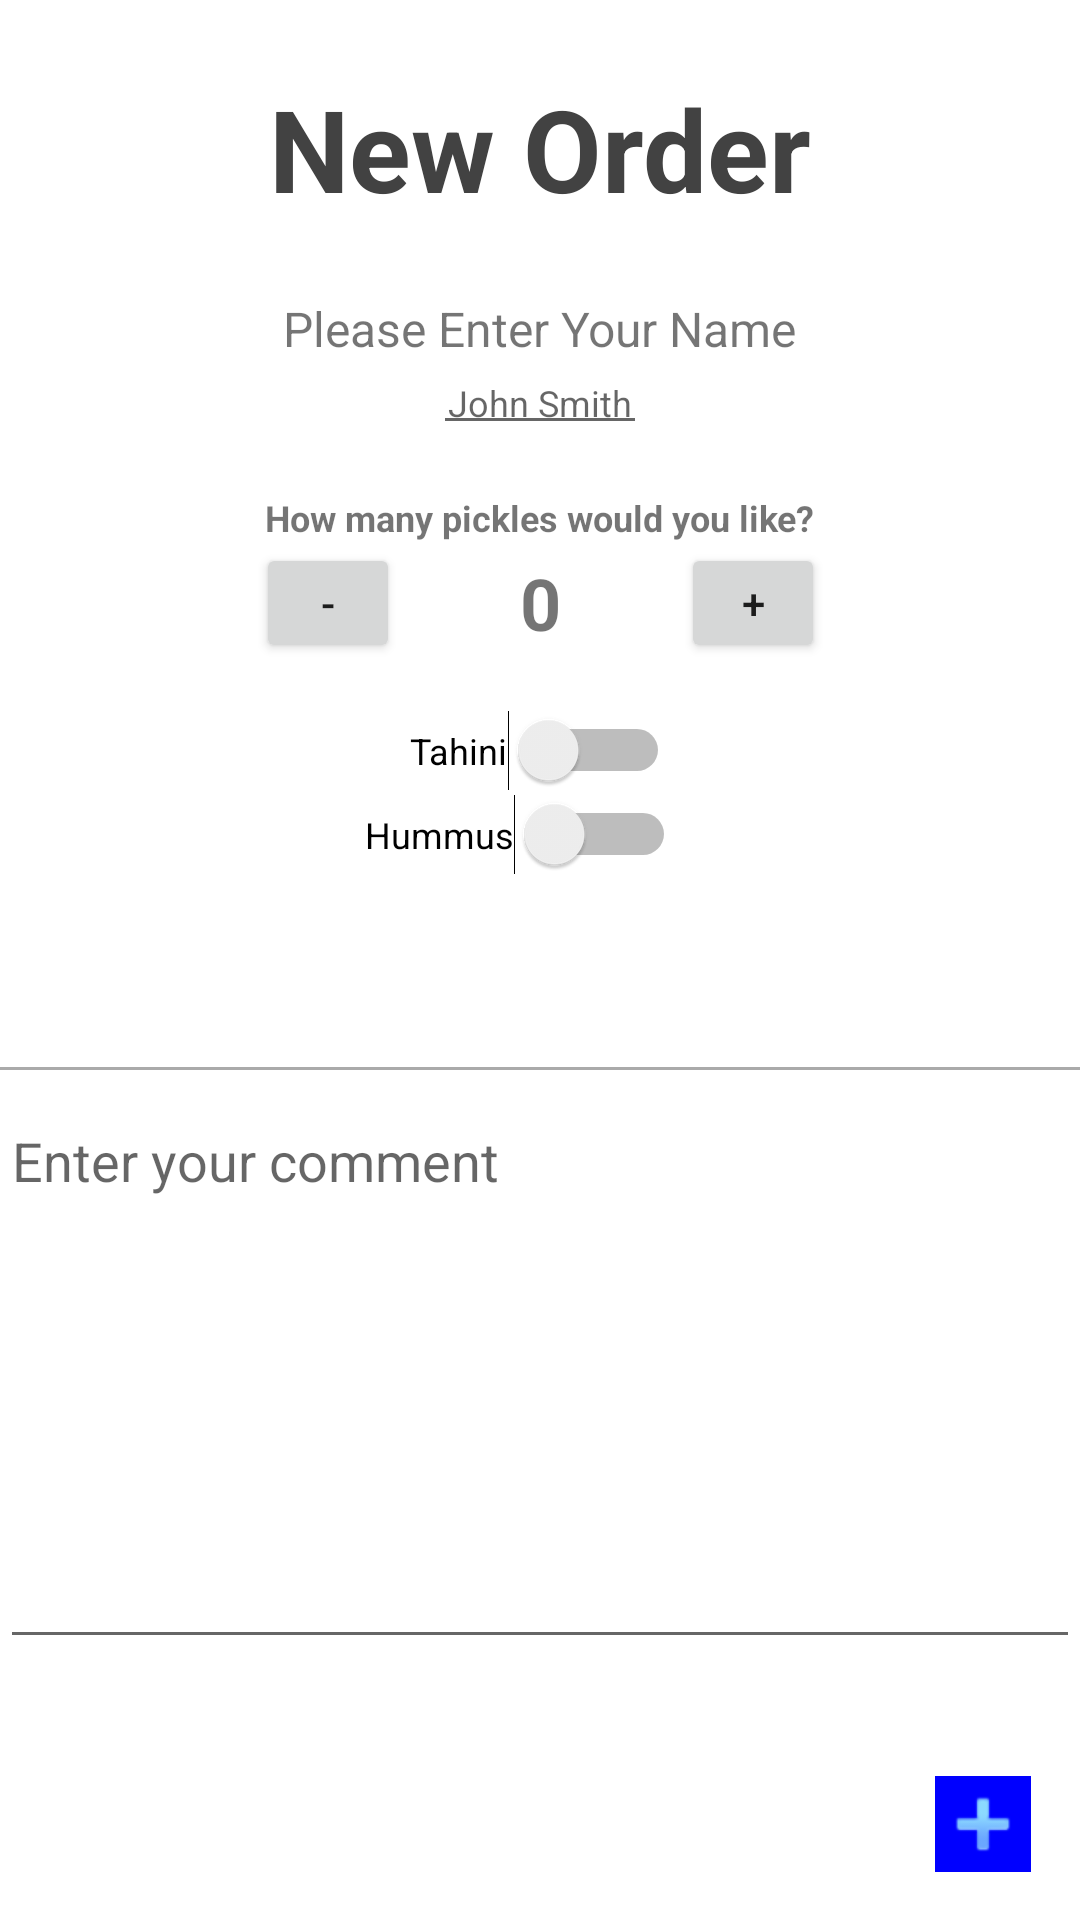

Produce the Android XML layout that renders to this screen, including the resource entries it uses.
<!-- AndroidManifest.xml: application theme Theme.Postpc_ex7 -->
<!-- res/layout/activity_new_order.xml -->
<?xml version="1.0" encoding="utf-8"?>
<androidx.constraintlayout.widget.ConstraintLayout xmlns:android="http://schemas.android.com/apk/res/android"
    xmlns:app="http://schemas.android.com/apk/res-auto"
    xmlns:tools="http://schemas.android.com/tools"
    android:layout_width="match_parent"
    android:clickable="true"
    android:focusableInTouchMode="true"
    android:layout_height="match_parent">

    <TextView
        app:layout_constraintTop_toTopOf="parent"
        android:id="@+id/titleTextView"
        android:layout_width="wrap_content"
        android:layout_height="wrap_content"
        app:layout_constraintStart_toStartOf="parent"
        app:layout_constraintEnd_toEndOf="parent"
        android:layout_marginTop="24dp"
        android:text="New Order"
        android:textAlignment="center"
        android:textColor="@color/cardview_dark_background"
        android:textSize="38sp"
        android:textStyle="bold" />

    <TextView
        android:id="@+id/costumerIdTextView"
        app:layout_constraintTop_toBottomOf="@id/titleTextView"
        app:layout_constraintStart_toStartOf="parent"
        app:layout_constraintEnd_toEndOf="parent"
        android:layout_width="wrap_content"
        android:layout_height="wrap_content"
        android:layout_marginTop="24dp"
        android:textSize="16dp"
        android:text="Please Enter Your Name"
        tools:ignore="MissingConstraints" />

    <EditText
        android:id="@+id/costumerIdEditTextView"
        app:layout_constraintTop_toBottomOf="@id/costumerIdTextView"
        app:layout_constraintStart_toStartOf="parent"
        app:layout_constraintEnd_toEndOf="parent"
        android:layout_width="wrap_content"
        android:layout_height="wrap_content"

        android:hint="John Smith"
        android:textSize="12dp"
        android:padding="5dp"
        tools:ignore="MissingConstraints"
        />

    <TextView
        android:id="@+id/picklesTitleTextView"
        app:layout_constraintTop_toBottomOf="@id/costumerIdEditTextView"
        app:layout_constraintStart_toStartOf="parent"
        app:layout_constraintEnd_toEndOf="parent"
        android:layout_width="wrap_content"
        android:layout_height="wrap_content"
        android:layout_marginTop="16dp"
        android:textSize="12dp"
        android:textStyle="bold"
        android:text="How many pickles would you like?"
        tools:ignore="MissingConstraints" />

    <LinearLayout
        android:id="@+id/picklesLinearLayout"
        android:layout_width="wrap_content"
        android:layout_height="wrap_content"
        app:layout_constraintTop_toBottomOf="@id/picklesTitleTextView"
        app:layout_constraintStart_toStartOf="parent"
        app:layout_constraintEnd_toEndOf="parent"
        android:orientation="horizontal"
        tools:ignore="MissingConstraints">


        <Button
            android:id="@+id/decrease"
            android:layout_width="48dp"
            android:layout_height="40dp"
            android:text="-" />

        <TextView
            android:id="@+id/integer_number"
            android:layout_width="wrap_content"
            android:layout_height="wrap_content"
            android:layout_marginLeft="40dp"
            android:layout_marginRight="40dp"
            android:layout_marginTop="4dp"
            android:text="0"
            android:textStyle="bold"
            android:textSize="24sp" />

        <Button
            android:id="@+id/increase"
            android:layout_width="48dp"
            android:layout_height="40dp"
            android:text="+" />
    </LinearLayout>



    <Switch
        android:id="@+id/tahiniSwitch"
        android:layout_width="wrap_content"
        android:layout_height="wrap_content"
        app:layout_constraintTop_toBottomOf="@id/picklesLinearLayout"
        app:layout_constraintStart_toStartOf="parent"
        app:layout_constraintEnd_toEndOf="parent"
        android:layout_marginTop="16dp"
        android:textSize="12dp"
        android:text="Tahini"
        tools:ignore="UseSwitchCompatOrMaterialXml" />

    <Switch
        android:id="@+id/hummusSwitch"
        android:layout_width="wrap_content"
        android:layout_height="wrap_content"
        android:layout_marginTop="1dp"
        android:text="Hummus"
        android:textSize="12dp"
        app:layout_constraintEnd_toEndOf="parent"
        app:layout_constraintHorizontal_bias="0.474"
        app:layout_constraintStart_toStartOf="parent"
        app:layout_constraintTop_toBottomOf="@id/tahiniSwitch"
        tools:ignore="UseSwitchCompatOrMaterialXml" />

    <View
        android:id="@+id/commentSeparatorView"
        android:layout_width="match_parent"
        android:layout_height="1dp"
        android:layout_marginTop="64dp"
        app:layout_constraintTop_toBottomOf="@id/hummusSwitch"
        android:background="@android:color/darker_gray"
        tools:ignore="MissingConstraints" />

    <EditText
        android:id="@+id/commentEditText"
        app:layout_constraintStart_toStartOf="parent"
        app:layout_constraintEnd_toEndOf="parent"
        app:layout_constraintTop_toBottomOf="@id/commentSeparatorView"
        android:layout_width="match_parent"
        android:layout_height="wrap_content"
        android:layout_marginTop="8dp"
        android:gravity="top|left"
        android:hint="Enter your comment"
        android:inputType="textMultiLine"
        android:lines="8"
        android:maxLines="12"
        android:minLines="8"
        android:scrollbars="vertical" />

    <ImageButton
        android:id="@+id/addButton"
        android:layout_width="65dp"
        android:layout_height="56dp"
        android:layout_marginBottom="4dp"
        android:background="#FFFFFF"
        android:tint="#0000FF"
        android:tintMode="add"
        app:layout_constraintBottom_toBottomOf="parent"
        app:layout_constraintEnd_toEndOf="parent"
        app:srcCompat="@android:drawable/ic_input_add"
        />




</androidx.constraintlayout.widget.ConstraintLayout>
<!-- resources referenced by this layout -->
<resources>
  <style name="Theme.Postpc_ex7" parent="Theme.MaterialComponents.DayNight.DarkActionBar">
          
          <item name="colorPrimary">@color/purple_500</item>
          <item name="colorPrimaryVariant">@color/purple_700</item>
          <item name="colorOnPrimary">@color/white</item>
          
          <item name="colorSecondary">@color/teal_200</item>
          <item name="colorSecondaryVariant">@color/teal_700</item>
          <item name="colorOnSecondary">@color/black</item>
          
          <item name="android:statusBarColor" tools:targetApi="l">?attr/colorPrimaryVariant</item>
          
      </style>
  <!-- not gathered from this repository: default colours our renderer supplied (Android Studio template values) -->
  <color name="purple_500">#FF6200EE</color>
  <color name="purple_700">#FF3700B3</color>
  <color name="teal_200">#FF03DAC5</color>
  <color name="teal_700">#FF018786</color>
  <color name="black">#FF000000</color>
  <color name="white">#FFFFFFFF</color>
</resources>
